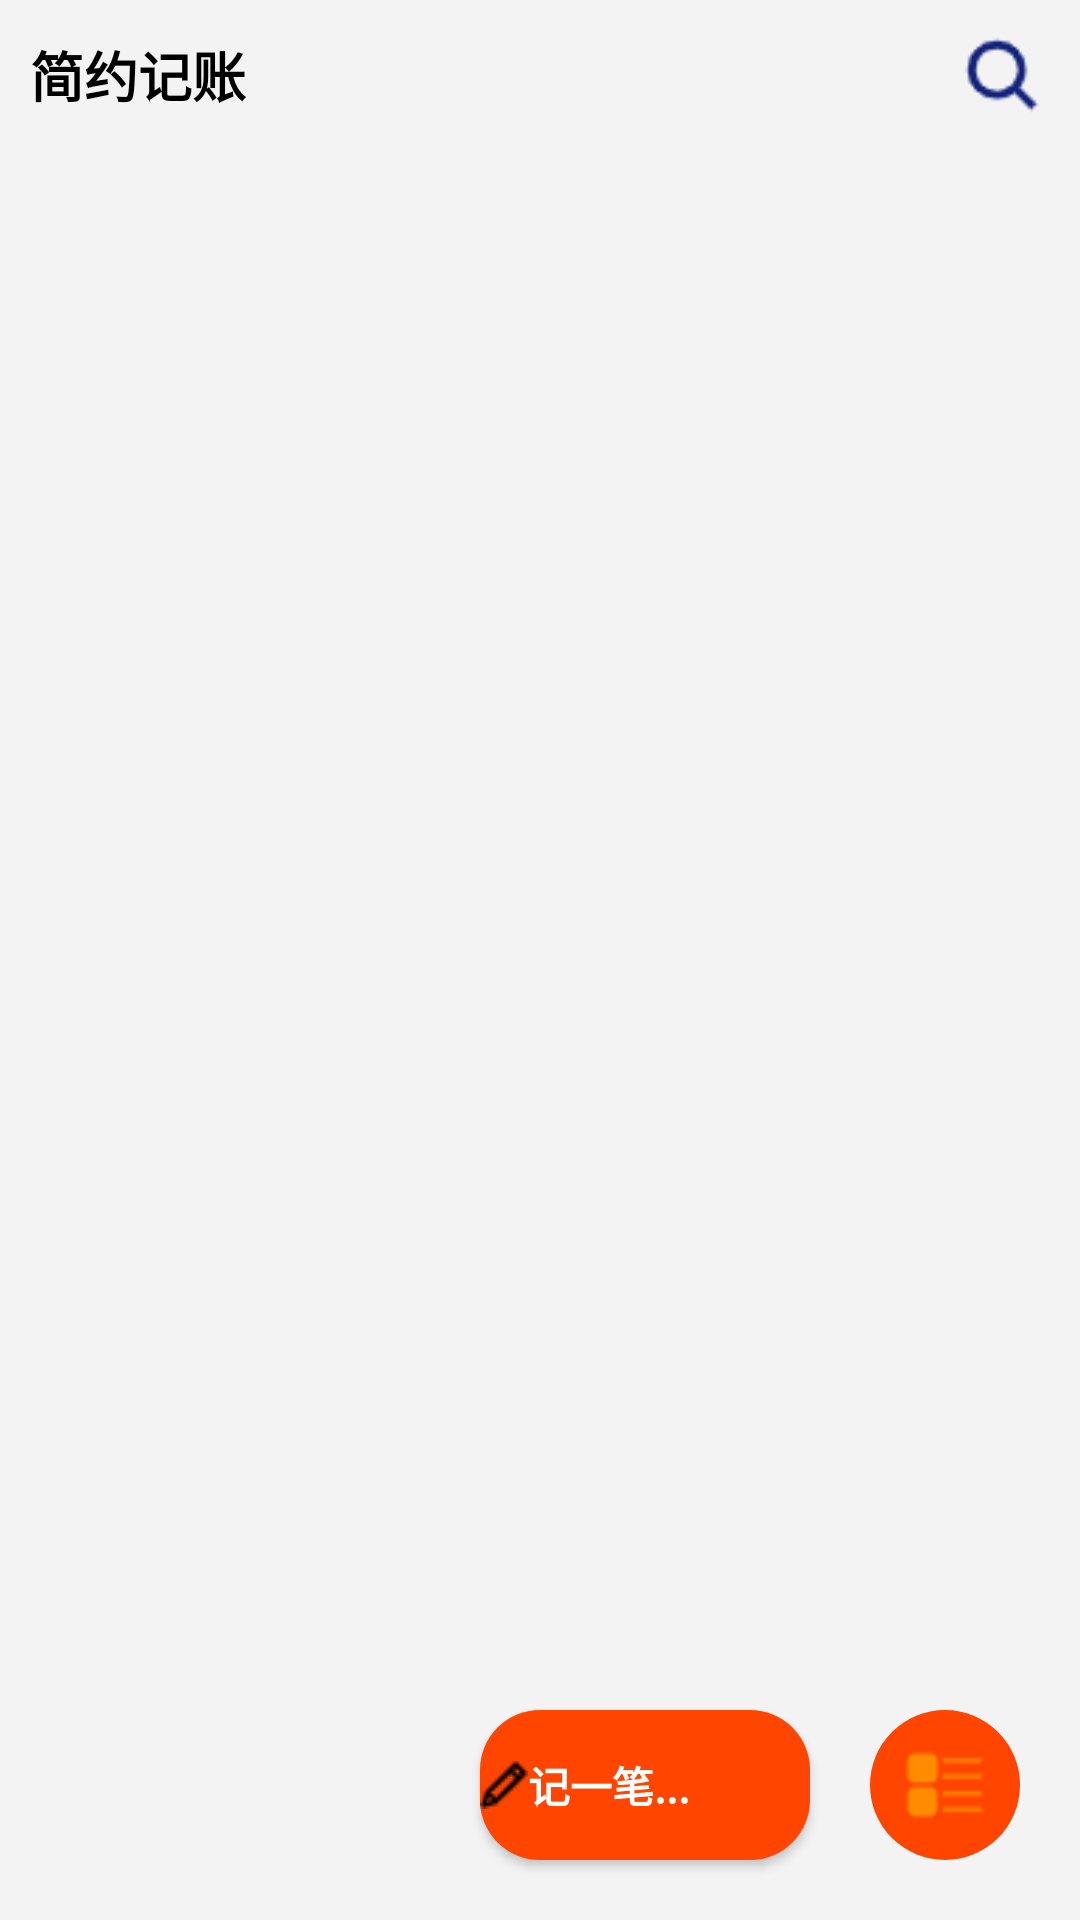

Here is an Android app screen rendered from its layout file. Give the layout XML and the strings, colors and styles it references.
<!-- AndroidManifest.xml: activity theme Theme.MyApplication.NoActionBar -->
<!-- res/layout/activity_main.xml -->
<?xml version="1.0" encoding="utf-8"?>
<RelativeLayout
        xmlns:android="http://schemas.android.com/apk/res/android"
        xmlns:app="http://schemas.android.com/apk/res-auto"
        xmlns:tools="http://schemas.android.com/tools"
        android:layout_width="match_parent"
        android:layout_height="match_parent"
        android:orientation="vertical"
        android:background="@color/grey_f3f3f3">

    <RelativeLayout
            android:id="@+id/main_top_layout"
            android:layout_width="match_parent"
            android:layout_height="50dp">

        <TextView
                android:text="@string/app_name"
                android:layout_width="wrap_content"
                android:layout_height="match_parent"
                android:gravity="center"
                android:padding="10dp"
                android:textStyle="bold"
                android:textSize="18sp"
                android:textColor="@color/black"/>
        <ImageView
                android:id="@+id/main_iv_search"
                android:layout_width="wrap_content"
                android:layout_height="match_parent"
                android:src="@mipmap/search3"
                android:layout_alignParentRight="true"
                android:padding="10dp"/>
    </RelativeLayout>
<ListView
        android:id="@+id/main_lv"
        android:layout_width="match_parent"
        android:layout_height="match_parent"
        android:layout_below="@id/main_top_layout"
        android:padding="10dp"
        android:divider="@null"
        android:dividerHeight="6dp"
        android:scrollbars="none"
        android:background="@color/grey_f3f3f3"
        />

    <ImageButton
            android:id="@+id/main_btn_more"
            android:layout_width="50dp"
            android:layout_height="50dp"
            android:src="@mipmap/more"
            android:layout_alignParentRight="true"
            android:layout_alignParentBottom="true"
            android:background="@drawable/main_morebtn_bg"
            android:layout_marginTop="20dp"
            android:layout_marginStart="20dp"
            android:layout_marginEnd="20dp"
            android:layout_marginBottom="20dp"/>

    <Button
            android:id="@+id/main_btn_edit"
            android:layout_width="110dp"
            android:layout_height="50dp"
            android:layout_alignBottom="@id/main_btn_more"
            android:background="@drawable/main_record_bg"
            android:layout_toLeftOf="@id/main_btn_more"
            android:text="@string/editone"
            android:textStyle="bold"
            android:textColor="@color/white"
            android:drawableLeft="@mipmap/pen2"
            android:gravity="center_vertical"
            />
</RelativeLayout>
<!-- resources referenced by this layout -->
<resources>
  <color name="black">#FF000000</color>
  <color name="grey_f3f3f3">#f3f3f3</color>
  <color name="white">#FFFFFFFF</color>
  <!-- drawable main_morebtn_bg (drawable) -->
  <?xml version="1.0" encoding="utf-8"?>
  <shape xmlns:android="http://schemas.android.com/apk/res/android"
         android:shape="oval">
         
      <solid android:color="@color/orange"/>
  
  
  </shape>
  <!-- drawable main_record_bg (drawable) -->
  <?xml version="1.0" encoding="utf-8"?>
  <shape xmlns:android="http://schemas.android.com/apk/res/android"
          android:shape="rectangle">
      <solid android:color="@color/orange"/>
      
      <corners android:radius="20dp"/>
  
  
  
  </shape>
  <!-- mipmap more: png bitmap (mipmap-mdpi, 465 bytes) -->
  <!-- mipmap pen2: png bitmap (mipmap-mdpi, 338 bytes) -->
  <!-- mipmap search3: png bitmap (mipmap-mdpi, 996 bytes) -->
  <string name="app_name">简约记账</string>
  <string name="editone">记一笔...</string>
  <style name="Theme.MyApplication.NoActionBar">
          <item name="windowActionBar">false</item>
          <item name="windowNoTitle">true</item>
      </style>
  <color name="orange">#FF4500</color>
</resources>
